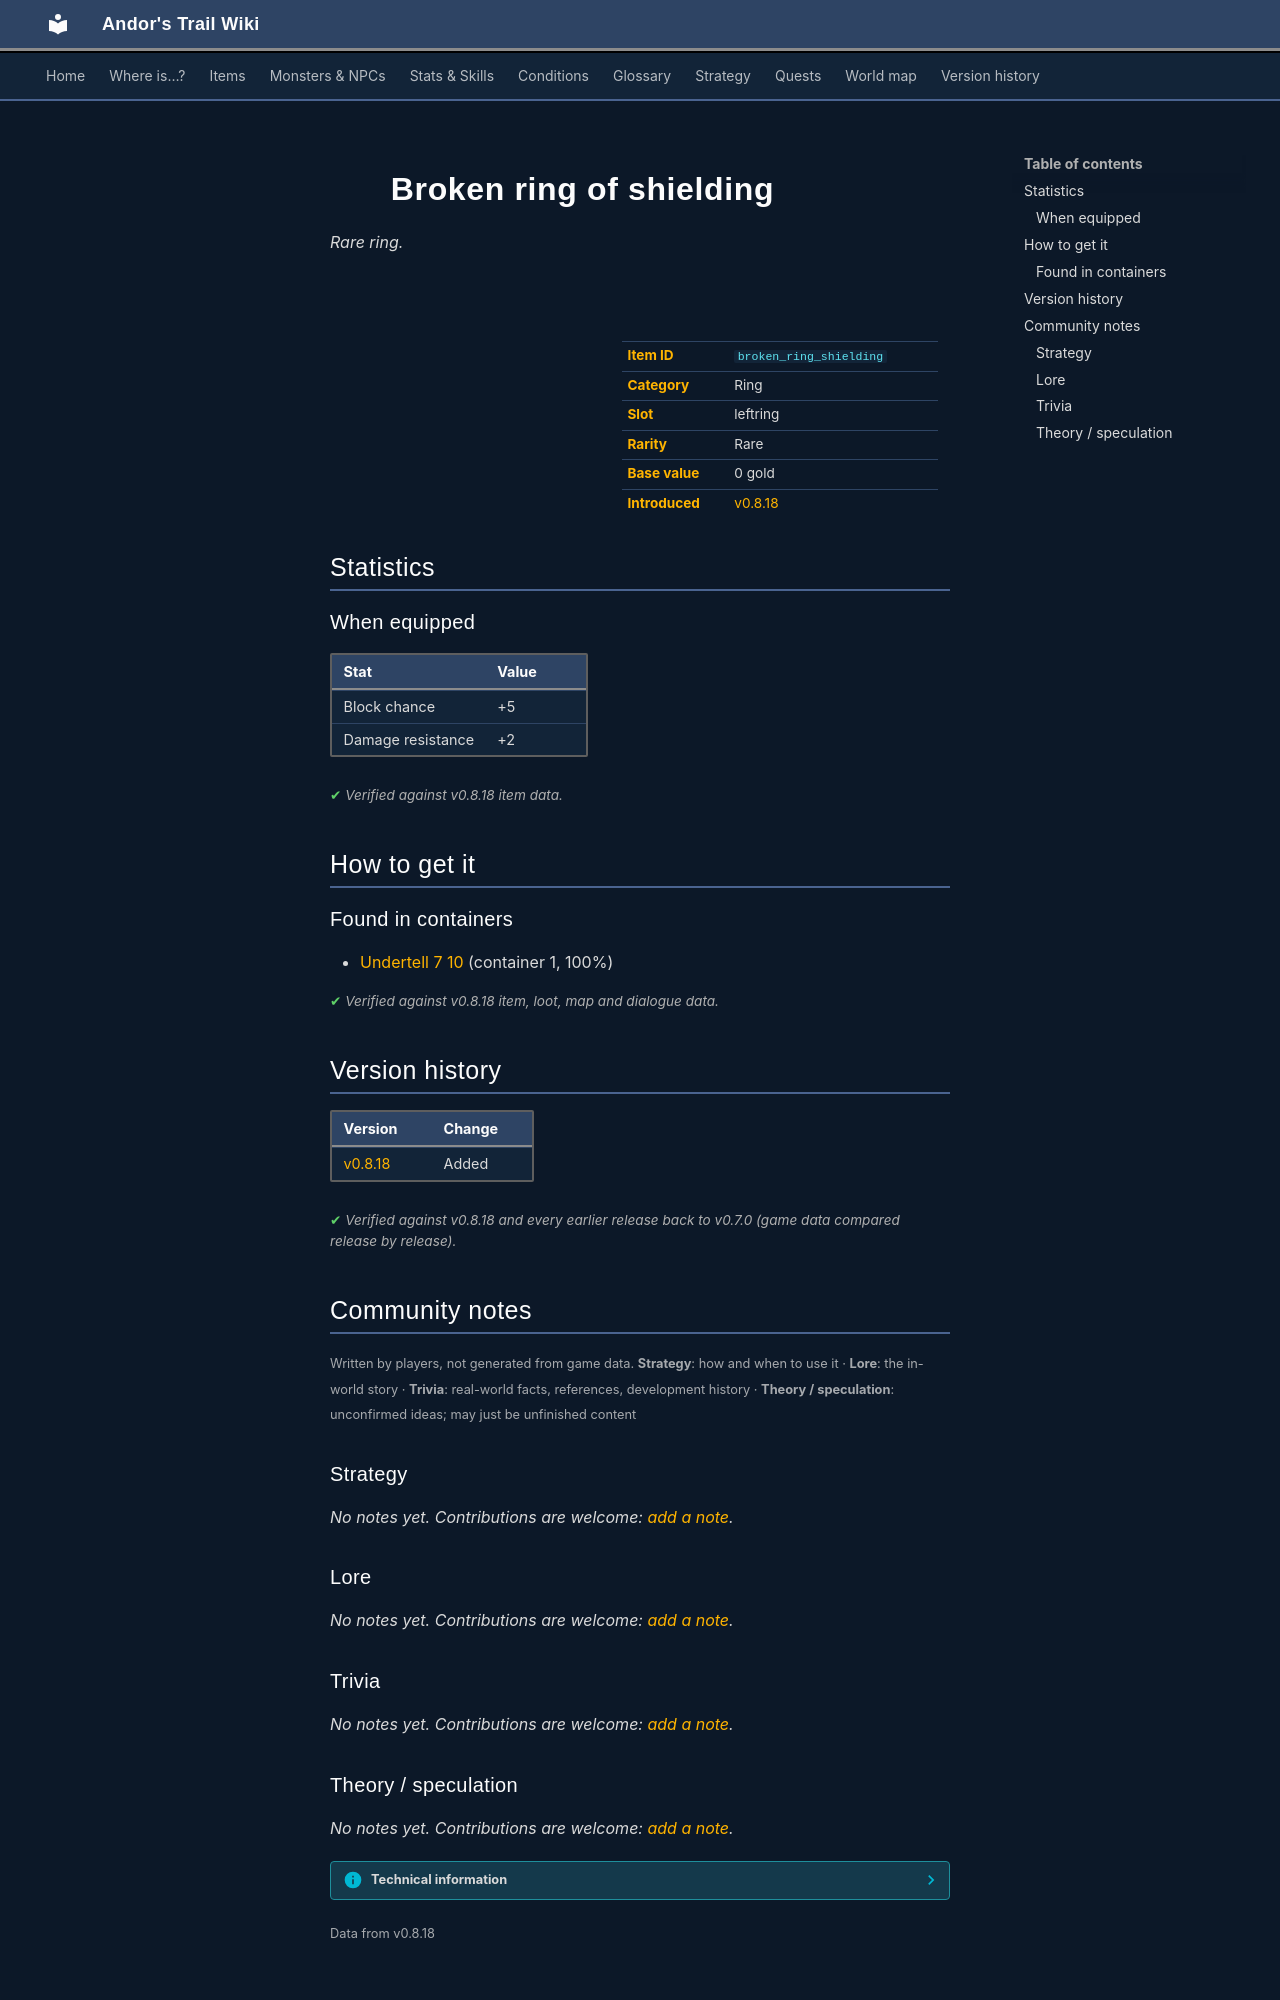

repository: asdfghjkl628/Andor-s-Trail-Wikiiii · page: items/broken_ring_shielding/index.html · generator: mkdocs

---
description: "Broken ring of shielding is a rare ring in Andor's Trail (Block chance +5, Damage resistance +2). How to get it: containers."
---

# ![](../assets/icons/items/items_newb_262.png){ .sprite } Broken ring of shielding

*Rare ring.*

<div class="infobox" markdown>

<p class="ib-img"><img class="sprite" src="../../assets/icons/items/items_newb_262.png" alt=""></p>

| | |
|---|---|
| **Item ID** | `broken_ring_shielding` |
| **Category** | Ring |
| **Slot** | leftring |
| **Rarity** | Rare |
| **Base value** | 0 gold |
| **Introduced** | [v0.8.18](../versions/0.8.18.md) |

</div>

## Statistics

### When equipped

| Stat | Value |
|---|---|
| Block chance | +5 |
| Damage resistance | +2 |

<p class="verified">Verified against v0.8.18 item data.</p>

## How to get it

### Found in containers

- [Undertell 7 10](../maps/undertell_7_10.md#container-0) (container 1, 100%)


<p class="verified">Verified against v0.8.18 item, loot, map and dialogue data.</p>


## Version history

| Version | Change |
|---|---|
| [v0.8.18](../versions/0.8.18.md) | Added |

<p class="verified">Verified against v0.8.18 and every earlier release back to v0.7.0 (game data compared release by release).</p>


## Community notes

<small>Written by players, not generated from game data. **Strategy**: how and when to use it · **Lore**: the in-world story · **Trivia**: real-world facts, references, development history · **Theory / speculation**: unconfirmed ideas; may just be unfinished content</small>

### Strategy

*No notes yet. Contributions are welcome: [add a note](https://github.com/asdfghjkl628/Andor-s-Trail-Wikiiii/new/main/notes/items?filename=broken_ring_shielding.md&value=%23%23%20Strategy%0A%0A%3C%21--%20how%20and%20when%20to%20use%20it%20--%3E%0A%0A%23%23%20Lore%0A%0A%3C%21--%20the%20in-world%20story%20--%3E%0A%0A%23%23%20Trivia%0A%0A%3C%21--%20real-world%20facts%2C%20references%2C%20development%20history%20--%3E%0A%0A%23%23%20Theory%20/%20speculation%0A%0A%3C%21--%20unconfirmed%20ideas%3B%20may%20just%20be%20unfinished%20content%20--%3E%0A).*

### Lore

*No notes yet. Contributions are welcome: [add a note](https://github.com/asdfghjkl628/Andor-s-Trail-Wikiiii/new/main/notes/items?filename=broken_ring_shielding.md&value=%23%23%20Strategy%0A%0A%3C%21--%20how%20and%20when%20to%20use%20it%20--%3E%0A%0A%23%23%20Lore%0A%0A%3C%21--%20the%20in-world%20story%20--%3E%0A%0A%23%23%20Trivia%0A%0A%3C%21--%20real-world%20facts%2C%20references%2C%20development%20history%20--%3E%0A%0A%23%23%20Theory%20/%20speculation%0A%0A%3C%21--%20unconfirmed%20ideas%3B%20may%20just%20be%20unfinished%20content%20--%3E%0A).*

### Trivia

*No notes yet. Contributions are welcome: [add a note](https://github.com/asdfghjkl628/Andor-s-Trail-Wikiiii/new/main/notes/items?filename=broken_ring_shielding.md&value=%23%23%20Strategy%0A%0A%3C%21--%20how%20and%20when%20to%20use%20it%20--%3E%0A%0A%23%23%20Lore%0A%0A%3C%21--%20the%20in-world%20story%20--%3E%0A%0A%23%23%20Trivia%0A%0A%3C%21--%20real-world%20facts%2C%20references%2C%20development%20history%20--%3E%0A%0A%23%23%20Theory%20/%20speculation%0A%0A%3C%21--%20unconfirmed%20ideas%3B%20may%20just%20be%20unfinished%20content%20--%3E%0A).*
